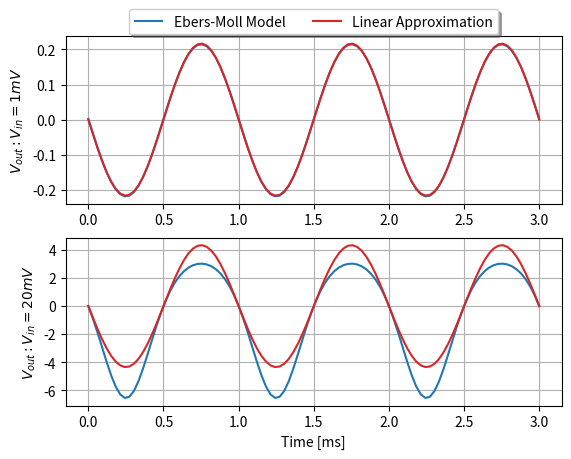
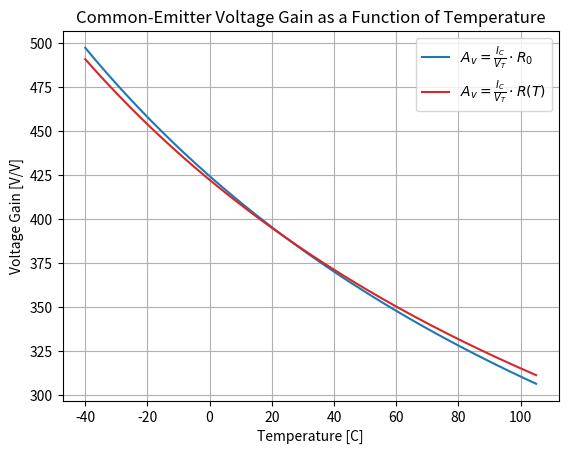
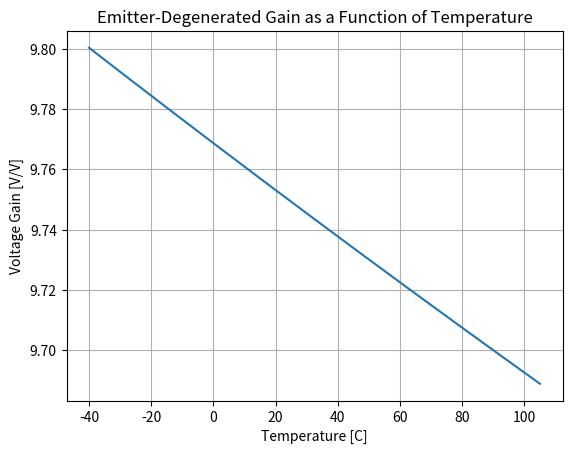
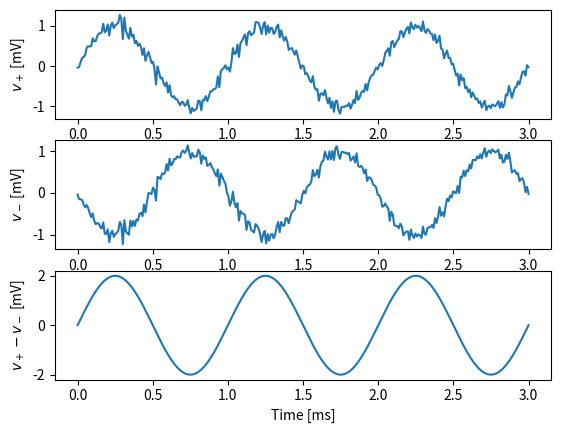
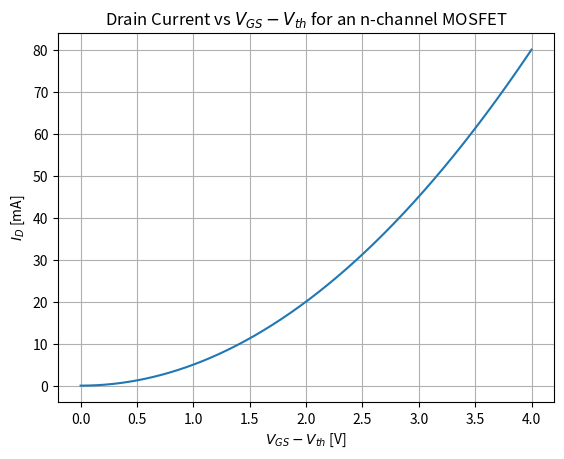
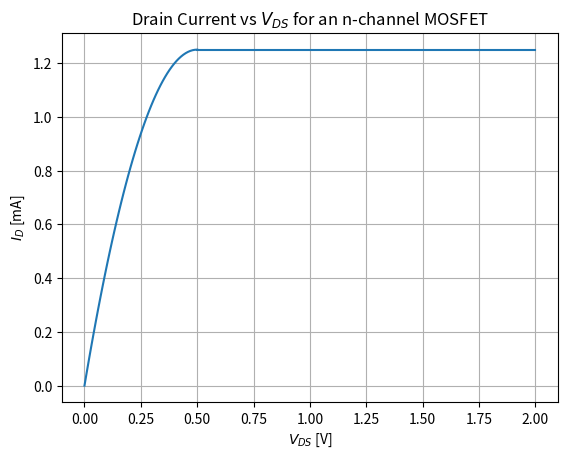
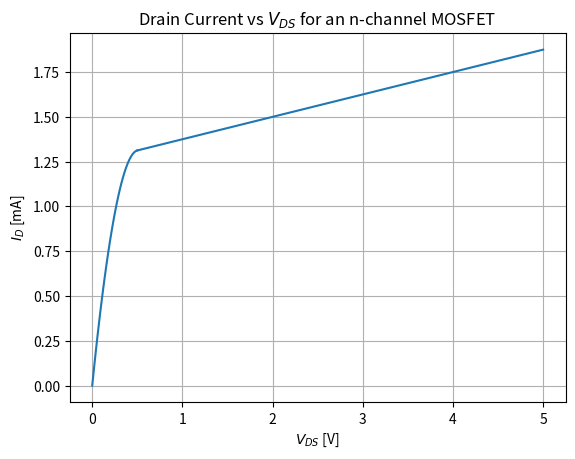

Write the Python code that produced these figures, in order.
import os
import sys
import cmath
import math
import matplotlib.pyplot as plt
import matplotlib
import numpy as np
from scipy import signal


""" Common Emitter Amplifier Nonlinearity """
Is = 1e-15
k = 1.38e-23
T = 300
q = 1.6e-19
V_T = k*T/q
R_C = 10e3
f = 1e3
w = 2*np.pi*f
t = np.linspace(0, 3e-3, num=100)
V_BE = 0.7
V_in_1mV = 1e-3*np.sin(w*t)+V_BE
V_in_20mV = 20e-3*np.sin(w*t)+V_BE
Ic = Is*(np.exp(V_in_1mV/V_T) - 1) 
Ic_20mV = Is*(np.exp(V_in_20mV/V_T) - 1) 
I_DC = Is*(np.exp(V_BE/V_T) - 1) 
V_out_1mV = 10 - Ic*R_C
V_out_ideal_1mV = 10 - I_DC*R_C - (V_in_1mV - V_BE)*I_DC/V_T*R_C 
V_out_20mV = 10 - Ic_20mV*R_C
V_out_ideal_20mV = 10 - I_DC*R_C - (V_in_20mV - V_BE)*I_DC/V_T*R_C 

fig, ax = plt.subplots(2)
actual_line_1mV, = ax[0].plot(t*1e3, V_out_1mV-np.mean(V_out_1mV), color='tab:blue')
actual_line_1mV.set_label('Ebers-Moll Model')
ideal_line_1mV, = ax[0].plot(t*1e3,V_out_ideal_1mV-np.mean(V_out_ideal_1mV), color='tab:red')
ideal_line_1mV.set_label('Linear Approximation')

actual_line_20mV, = ax[1].plot(t*1e3, V_out_20mV-np.mean(V_out_1mV), color='tab:blue')
actual_line_20mV.set_label('Ebers-Moll Model')
ideal_line_20mV, = ax[1].plot(t*1e3,V_out_ideal_20mV-np.mean(V_out_ideal_20mV), color='tab:red')
ideal_line_20mV.set_label('Linear Approximation')

ax[0].set_ylabel('$V_{out}: V_{in} = 1mV$')
ax[1].set_ylabel('$V_{out}: V_{in} = 20mV$')
ax[1].set_xlabel('Time [ms]')
#ax.set_xlabel('Time [s]')
#ax.set_ylim(-6, 6)
#ax[0].set_title('Nonlinear Distortion in a Common-Emitter Stage')
ax[0].grid()
ax[1].grid()
ax[0].legend()
ax[0].legend(loc='upper center', ncol=2, fancybox=True, 
           shadow=True, bbox_to_anchor=(0.5,1.2) )
plt.show()

""" Common-emitter gain as a function of temperature """
k = 1.38e-23
q = 1.6e-19
I_bias = 1e-3
T = np.linspace(-40, 105, num=165)
V_T = k*(T+273.15)/q
R_0 = 10e3
R_C = R_0*( 1 + 200/1e6*(T - 25) )
g_m = I_bias/V_T
Av_gm = g_m*R_0 
Av_gmR = g_m*R_C

fig, ax = plt.subplots()
gm_line, = ax.plot(T, Av_gm, color='tab:blue')
gmR_line, = ax.plot(T, Av_gmR, color='tab:red')
gm_line.set_label(r'$A_v = \frac{I_C}{V_T} \cdot R_0$')
gmR_line.set_label(r'$A_v = \frac{I_C}{V_T} \cdot R(T)$')
ax.legend()
ax.set_ylabel('Voltage Gain [V/V]')
ax.set_xlabel('Temperature [C]')
ax.set_title('Common-Emitter Voltage Gain as a Function of Temperature')
ax.grid()
plt.show()

""" Emitter-degenerated gain as a function of temperature """
k = 1.38e-23
q = 1.6e-19
T = np.linspace(-40, 105, num=165)
V_T = k*(T+273.15)/q
R_C0 = 10e3
R_E0 = 1e3
R_C = R_C0*( 1 + 200/1e6*(T - 25) )
R_E = R_E0*( 1 + 200/1e6*(T - 25) )
g_m = I_bias/V_T
Av = g_m*R_C/(1+g_m*R_E)

fig, ax = plt.subplots()
Av_line, = ax.plot(T, Av, color='tab:blue')
ax.set_ylabel('Voltage Gain [V/V]')
ax.set_xlabel('Temperature [C]')
ax.set_title('Emitter-Degenerated Gain as a Function of Temperature')
ax.grid()
plt.show()

""" Differential Signals with noise """
f = 1e3
w = f*2*np.pi
t = np.linspace(0,3e-3,num=300)
mu = 0
sigma = 100e-6

v_plus = 1e-3*np.sin(w*t)
v_minus = -1e-3*np.sin(w*t)
v_noise = np.random.normal(mu, sigma, 300)

vd_plus = v_plus + v_noise
vd_minus = v_minus + v_noise
v_diff = vd_plus - vd_minus

fig, ax = plt.subplots(3)
vplus_line = ax[0].plot(1e3*t, 1e3*vd_plus)
vminus_line = ax[1].plot(1e3*t, 1e3*vd_minus)
vdiff_line = ax[2].plot(1e3*t, 1e3*v_diff)

ax[0].set_ylabel('$v_+$ [mV]')
ax[1].set_ylabel('$v_-$ [mV]')
ax[2].set_ylabel('$v_+ - v_-$ [mV]')
ax[2].set_xlabel('Time [ms]')
plt.show()

""" Plot ID-VGS relationship for an n-channel MOSFET """
K = 5e-3
V_th = 1
V_GS = np.linspace(1,5,num=500)
V_ov = V_GS - V_th
I_D = ( K*V_ov**2 ) 

fig, ax = plt.subplots()
ax.plot(V_ov, 1e3*I_D)
ax.set_ylabel('$I_D$ [mA]')
ax.set_xlabel('$V_{GS} - V_{th}$ [V]')
ax.set_title('Drain Current vs $V_{GS} - V_{th}$ for an n-channel MOSFET')
ax.grid()
plt.show()

""" Plot ID-VDS relationship for an n-channel MOSFET 
    for lambda = 0"""
V_th = 1
V_GS = 1.5
V_DS_lin = np.linspace(0,.5,num=50)
V_DS_sat = [0.5, 2]
I_D_lin = 2*K*( (V_GS - V_th)*V_DS_lin - V_DS_lin**2/2 ) 
I_D_sat = [ 1e3*( K*(V_GS - V_th)**2 ), 1e3*( K*(V_GS - V_th)**2 )]  

fig, ax = plt.subplots()
ax.plot(V_DS_lin, 1e3*I_D_lin, V_DS_sat, I_D_sat, color='tab:blue')
ax.set_ylabel('$I_D$ [mA]')
ax.set_xlabel('$V_{DS}$ [V]')
ax.set_title('Drain Current vs $V_{DS}$ for an n-channel MOSFET')
ax.grid()
plt.show()

""" Plot ID-VDS relationship for an n-channel MOSFET 
    in saturation region"""
V_th = 1
V_GS = 1.5
V_DS_lin = np.linspace(0,.5,num=50)
V_DS_sat = np.linspace(.5,5,num=450)
lam = 0.1
I_D_lin = 2*K*( (V_GS - V_th)*V_DS_lin - V_DS_lin**2/2 ) * (1 + lam*V_DS_lin) 
I_D_sat = ( K*(V_GS - V_th)**2 ) * (1 + lam*V_DS_sat) 

fig, ax = plt.subplots()
ax.plot(V_DS_lin, 1e3*I_D_lin, V_DS_sat, 1e3*I_D_sat, color='tab:blue')
ax.set_ylabel('$I_D$ [mA]')
ax.set_xlabel('$V_{DS}$ [V]')
ax.set_title('Drain Current vs $V_{DS}$ for an n-channel MOSFET')
ax.grid()
plt.show()